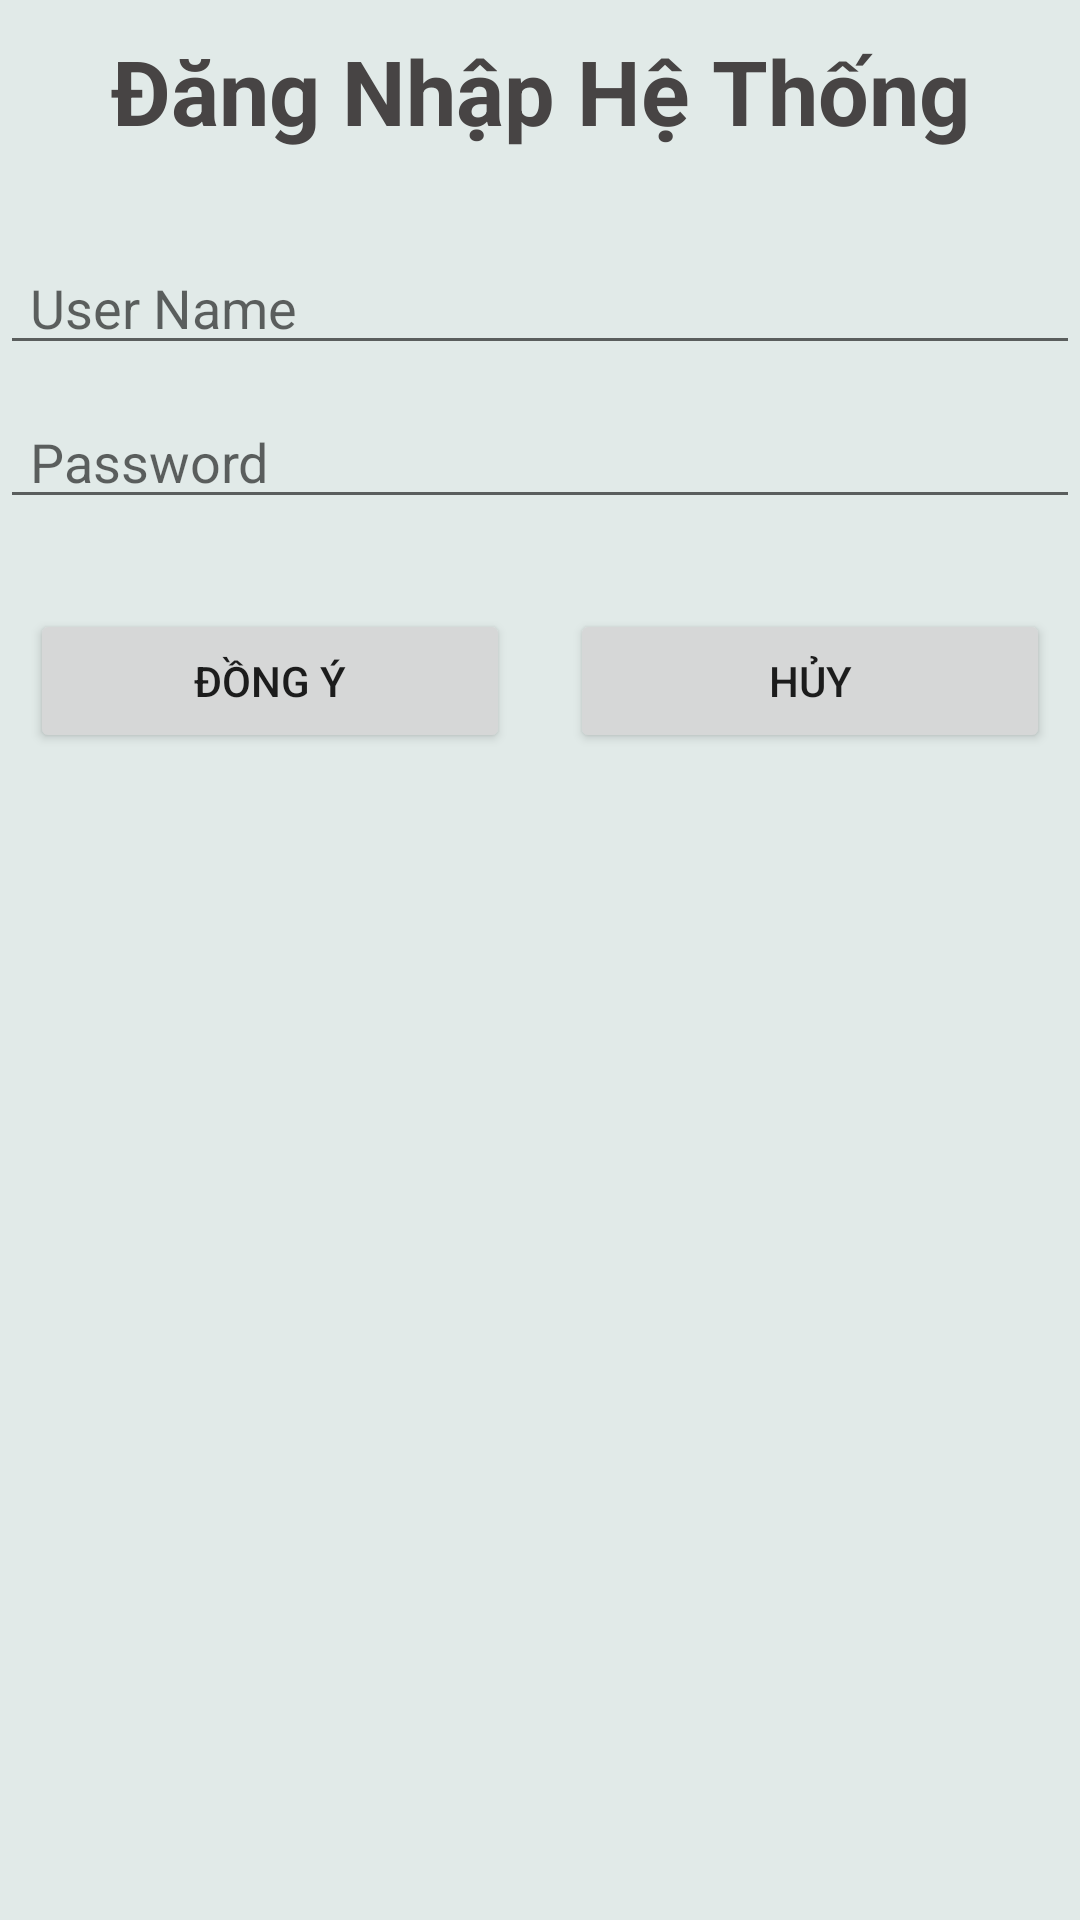

Reconstruct the res/layout file that produces this screen, plus the resources it refers to.
<!-- AndroidManifest.xml: application theme Theme.CustomAlertDialogDemo -->
<!-- res/layout/dialog_custom_demo.xml -->
<?xml version="1.0" encoding="utf-8"?>
<LinearLayout xmlns:android="http://schemas.android.com/apk/res/android"
    android:layout_width="match_parent"
    android:layout_height="match_parent"
    android:background="#E1EAE8"
    android:orientation="vertical">

    <TextView
        android:layout_width="match_parent"
        android:layout_height="wrap_content"
        android:gravity="center"
        android:padding="10dp"
        android:text="Đăng Nhập Hệ Thống"
        android:textColor="#474444"
        android:textSize="30sp"
        android:textStyle="bold" />

    <EditText
        android:id="@+id/edittext_username"
        android:layout_width="match_parent"
        android:layout_height="wrap_content"
        android:layout_marginTop="20dp"
        android:hint="User Name"
        android:paddingLeft="10dp"
        android:paddingRight="10dp" />

    <EditText
        android:id="@+id/edittext_password"
        android:layout_width="match_parent"
        android:layout_height="wrap_content"
        android:layout_marginTop="10dp"
        android:hint="Password"
        android:inputType="textPassword"
        android:paddingLeft="10dp"
        android:paddingRight="10dp" />

    <LinearLayout
        android:layout_width="match_parent"
        android:layout_height="wrap_content"
        android:layout_marginTop="20dp"
        android:gravity="center"
        android:orientation="horizontal"
        android:padding="10dp"
        android:weightSum="10">

        <Button
            android:id="@+id/button_confirm"
            android:layout_width="wrap_content"
            android:layout_height="wrap_content"
            android:layout_weight="5"
            android:text="Đồng Ý" />

        <Button
            android:id="@+id/button_cancel"
            android:layout_width="wrap_content"
            android:layout_height="wrap_content"
            android:layout_marginLeft="20dp"
            android:layout_weight="5"
            android:text="Hủy" />
    </LinearLayout>

</LinearLayout>
<!-- resources referenced by this layout -->
<resources>
  <style name="Theme.CustomAlertDialogDemo" parent="Theme.MaterialComponents.DayNight.DarkActionBar">
          
          <item name="colorPrimary">@color/purple_500</item>
          <item name="colorPrimaryVariant">@color/purple_700</item>
          <item name="colorOnPrimary">@color/white</item>
          
          <item name="colorSecondary">@color/teal_200</item>
          <item name="colorSecondaryVariant">@color/teal_700</item>
          <item name="colorOnSecondary">@color/black</item>
          
          <item name="android:statusBarColor" tools:targetApi="l">?attr/colorPrimaryVariant</item>
          
      </style>
  <!-- not gathered from this repository: default colours our renderer supplied (Android Studio template values) -->
  <color name="purple_500">#FF6200EE</color>
  <color name="purple_700">#FF3700B3</color>
  <color name="teal_200">#FF03DAC5</color>
  <color name="teal_700">#FF018786</color>
  <color name="black">#FF000000</color>
  <color name="white">#FFFFFFFF</color>
</resources>
